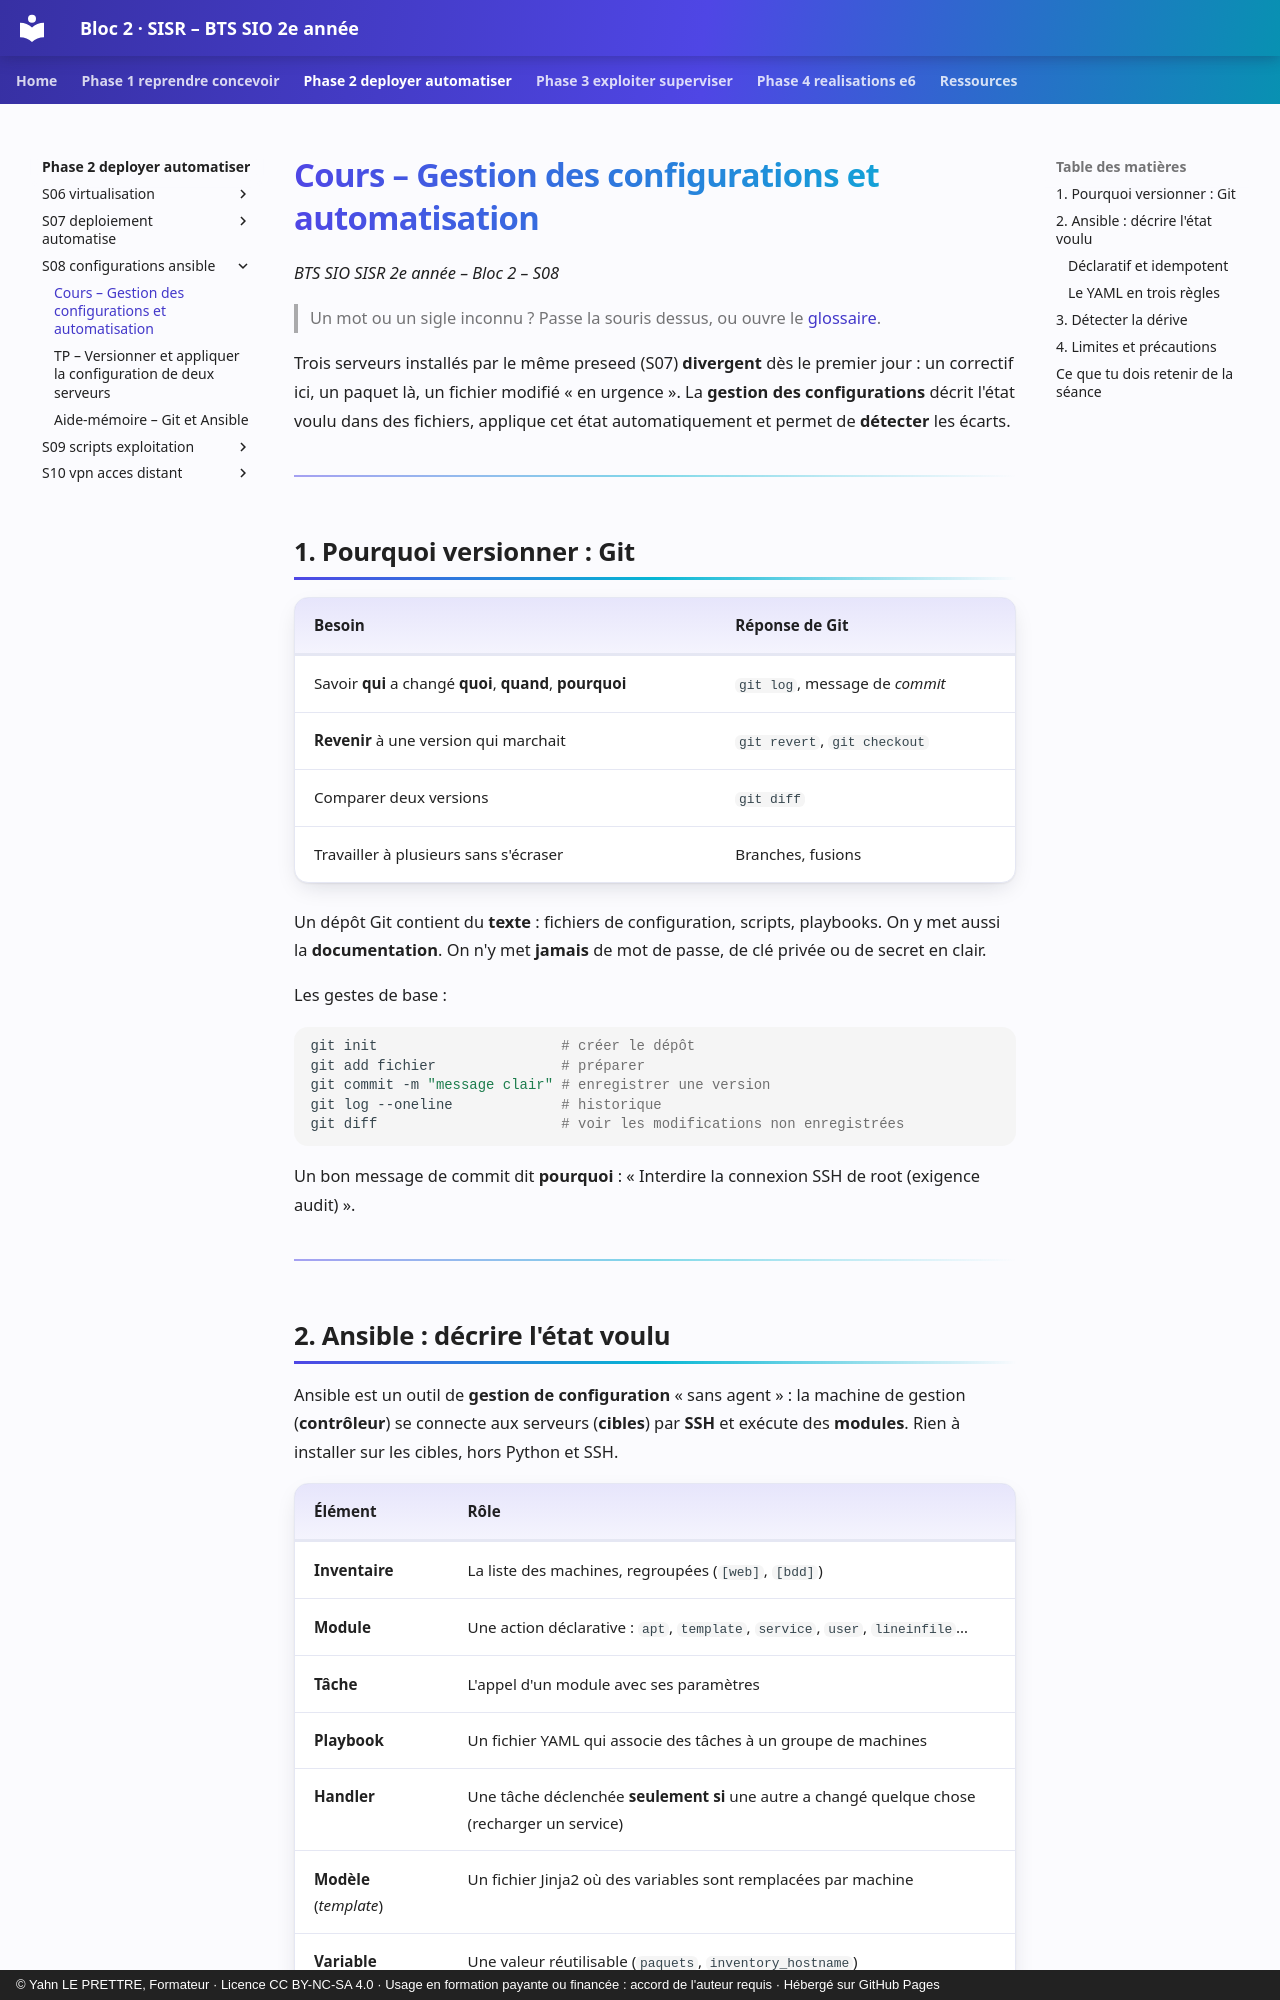

repository: YahnLP/bts2-sio-sisr-bloc2 · page: phase-2-deployer-automatiser/S08-configurations-ansible/01-cours/index.html · generator: mkdocs · copyright: © Yahn LE PRETTRE, Formateur · Licence CC BY-NC-SA 4.0 · Usage en formation payante ou financée : accord de l'auteur requis · Hébergé sur GitHub Pages

# Cours – Gestion des configurations et automatisation

*BTS SIO SISR 2e année – Bloc 2 – S08*

> Un mot ou un sigle inconnu ? Passe la souris dessus, ou ouvre le [glossaire](../../ressources/glossaire.md).

Trois serveurs installés par le même preseed (S07) **divergent** dès le premier jour : un correctif ici, un paquet là, un fichier modifié « en urgence ». La **gestion des configurations** décrit l'état voulu dans des fichiers, applique cet état automatiquement et permet de **détecter** les écarts.

---

## 1. Pourquoi versionner : Git

| Besoin | Réponse de Git |
|---|---|
| Savoir **qui** a changé **quoi**, **quand**, **pourquoi** | `git log`, message de *commit* |
| **Revenir** à une version qui marchait | `git revert`, `git checkout` |
| Comparer deux versions | `git diff` |
| Travailler à plusieurs sans s'écraser | Branches, fusions |

Un dépôt Git contient du **texte** : fichiers de configuration, scripts, playbooks. On y met aussi la **documentation**. On n'y met **jamais** de mot de passe, de clé privée ou de secret en clair.

Les gestes de base :

```bash
git init                      # créer le dépôt
git add fichier               # préparer
git commit -m "message clair" # enregistrer une version
git log --oneline             # historique
git diff                      # voir les modifications non enregistrées
```

Un bon message de commit dit **pourquoi** : « Interdire la connexion SSH de root (exigence audit) ».

---
